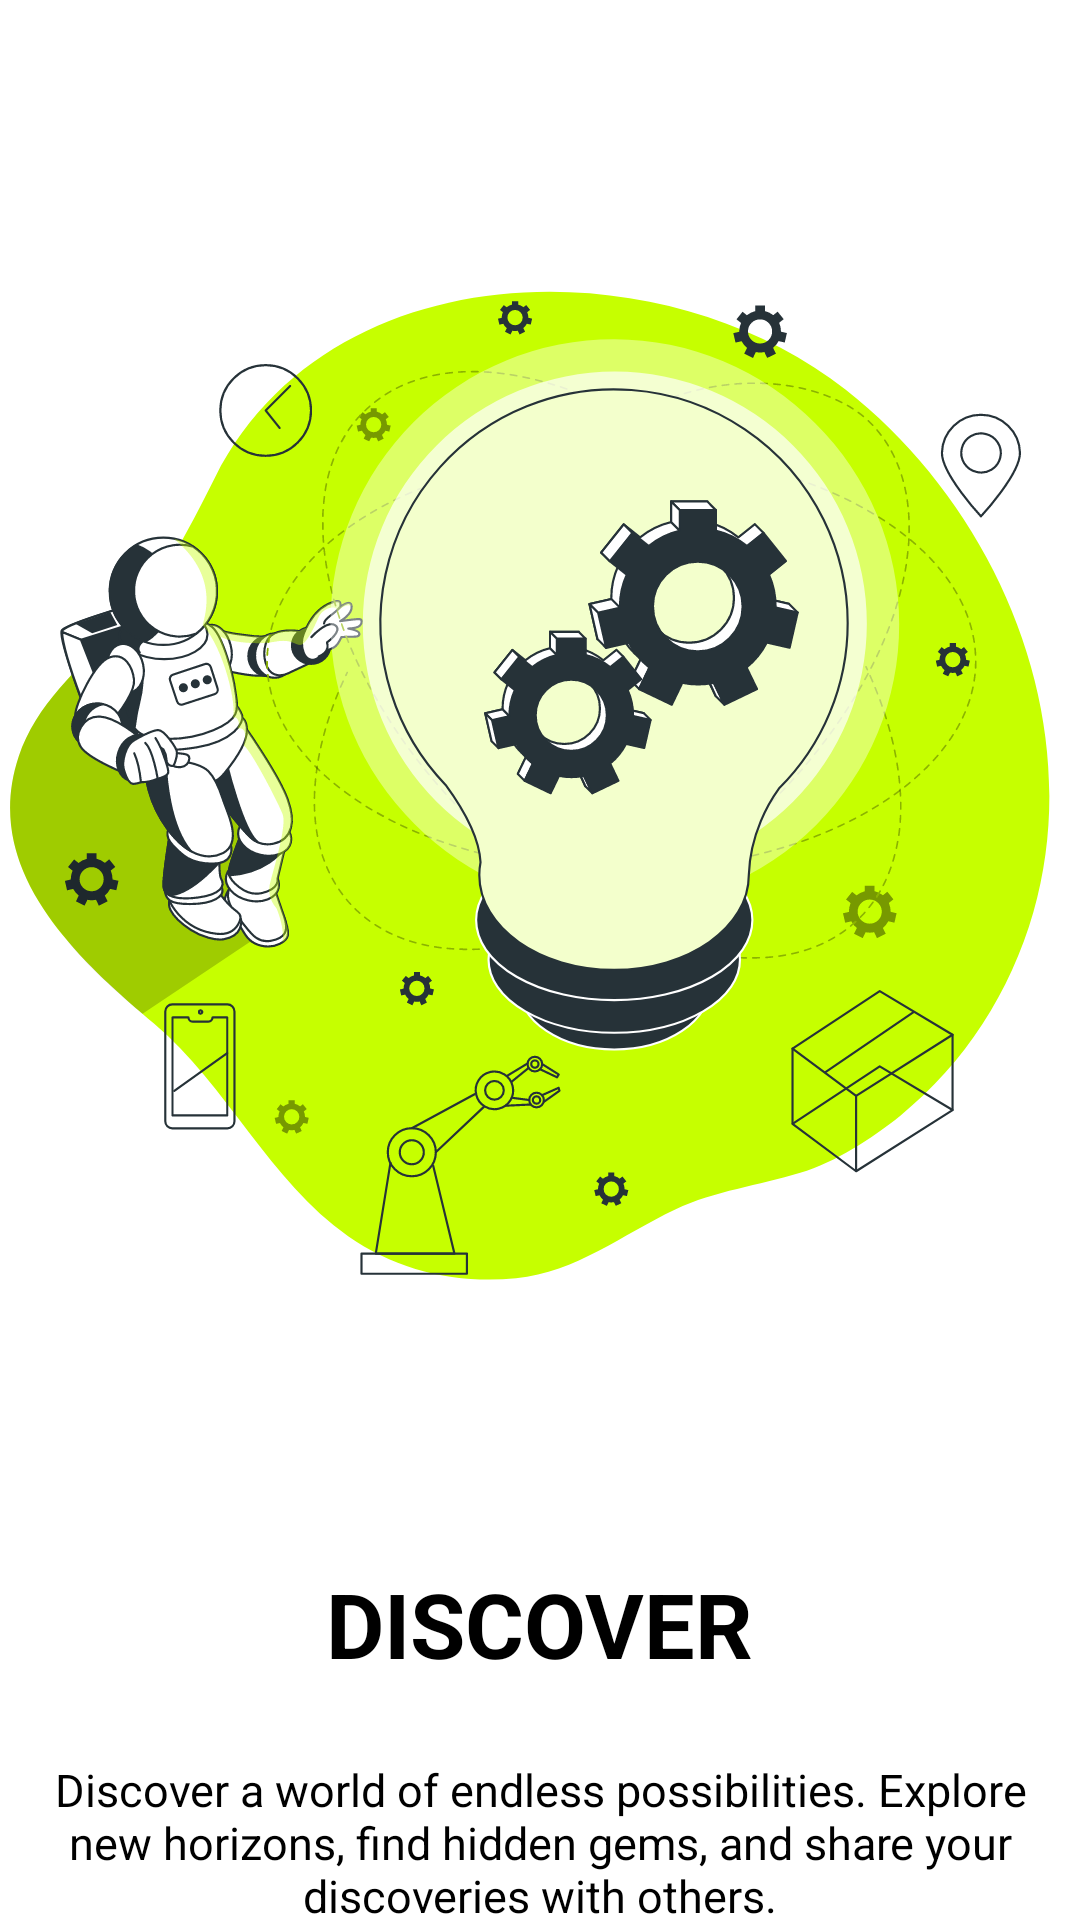

This screen was rendered from an Android layout file. Write that file and the resources it references.
<!-- AndroidManifest.xml: application theme Theme.InstaFilterApp -->
<!-- res/layout/screen3.xml -->
<?xml version="1.0" encoding="utf-8"?>
<LinearLayout xmlns:android="http://schemas.android.com/apk/res/android"
    xmlns:app="http://schemas.android.com/apk/res-auto"
    xmlns:tools="http://schemas.android.com/tools"
    android:layout_width="match_parent"
    android:layout_height="match_parent"
    android:background="@color/white"
    android:gravity="center"
    android:orientation="vertical">

    <ImageView
        android:id="@+id/imageView"
        android:layout_width="match_parent"
        android:layout_height="521dp"
        android:src="@drawable/innovation_bro"
        app:layout_constraintEnd_toEndOf="parent"
        app:layout_constraintStart_toStartOf="parent"
        app:layout_constraintTop_toTopOf="parent" />

    <TextView
        android:layout_width="wrap_content"
        android:layout_height="wrap_content"
        android:text="DISCOVER"
        android:textColor="@color/black"
        android:textSize="30sp"
        android:textStyle="bold"
        app:layout_constraintEnd_toEndOf="parent"
        app:layout_constraintHorizontal_bias="0.738"
        app:layout_constraintStart_toStartOf="parent"
        app:layout_constraintTop_toBottomOf="@id/imageView" />

    <TextView
        android:layout_width="350dp"
        android:layout_height="wrap_content"
        android:layout_marginTop="25dp"
        android:text="Discover a world of endless possibilities. Explore new horizons, find hidden gems, and share your discoveries with others."
        android:textAlignment="center"
        android:textColor="@color/black"
        android:textSize="15sp"
        app:layout_constraintEnd_toEndOf="parent"
        app:layout_constraintHorizontal_bias="0.738"
        app:layout_constraintStart_toStartOf="parent"
        app:layout_constraintTop_toBottomOf="@id/imageView" />





</LinearLayout>
<!-- resources referenced by this layout -->
<resources>
  <color name="black">#FF000000</color>
  <color name="white">#FFFFFFFF</color>
  <!-- drawable innovation_bro: vector/xml drawable (drawable, 144842 chars, omitted) -->
  <style name="Theme.InstaFilterApp" parent="Base.Theme.InstaFilterApp" />
  <style name="Base.Theme.InstaFilterApp" parent="Theme.Material3.DayNight.NoActionBar">
          
          
      </style>
</resources>
